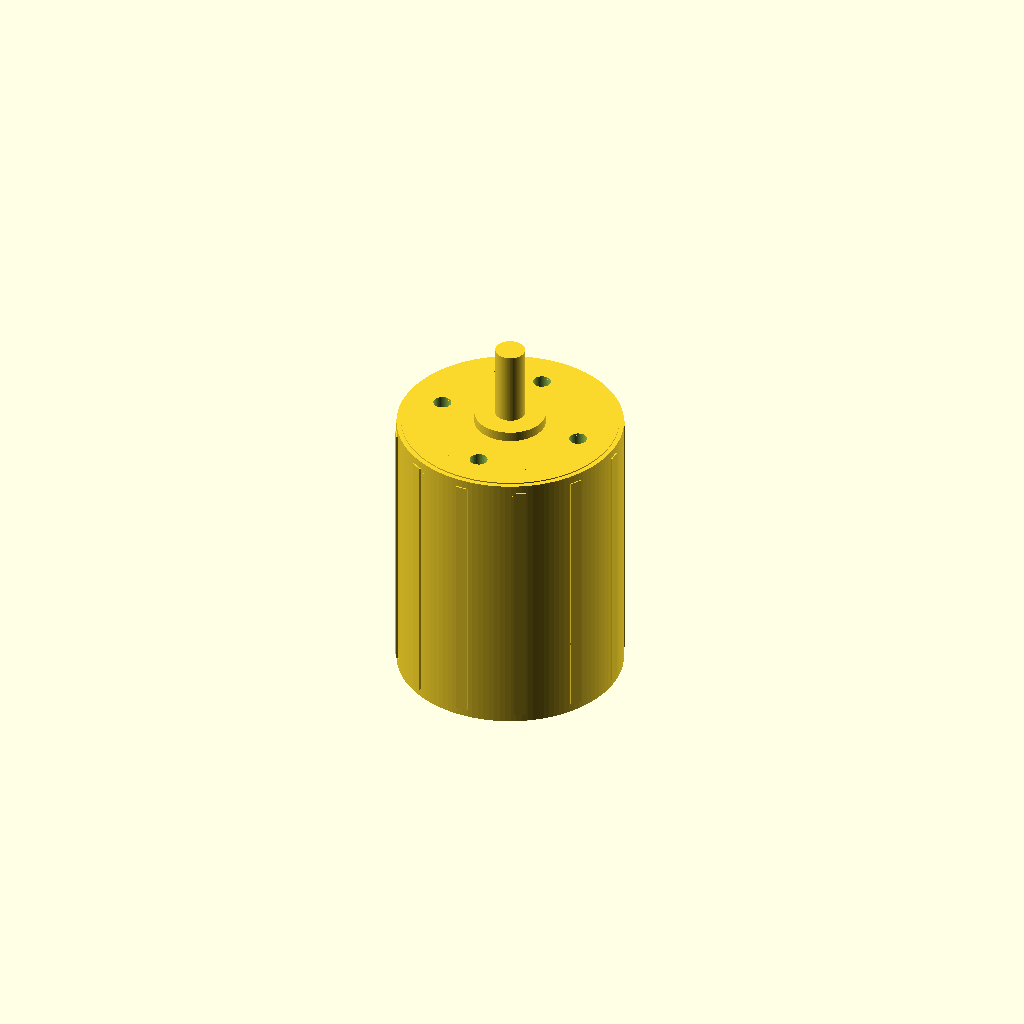
Cell 1: the model at its default parameters.
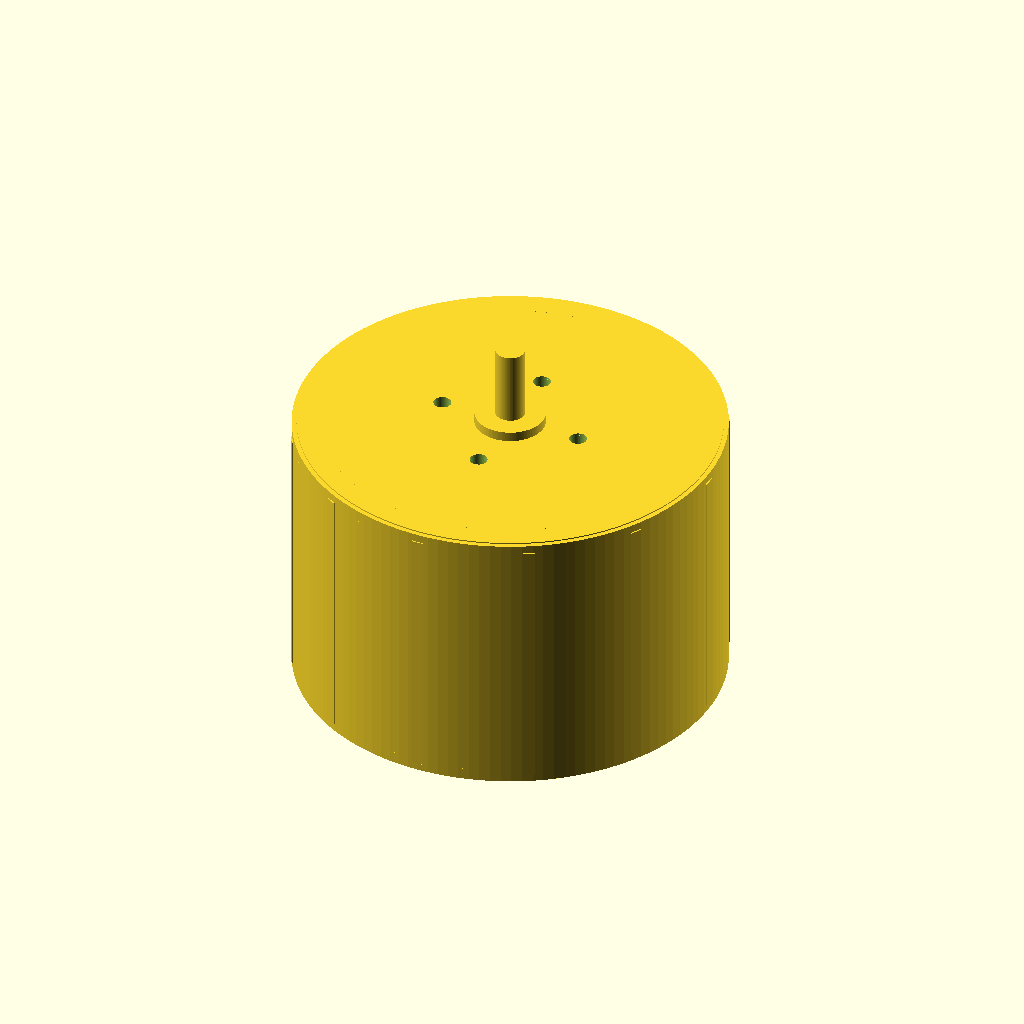
Cell 2: stator_diameter = 70 (everything else at default).
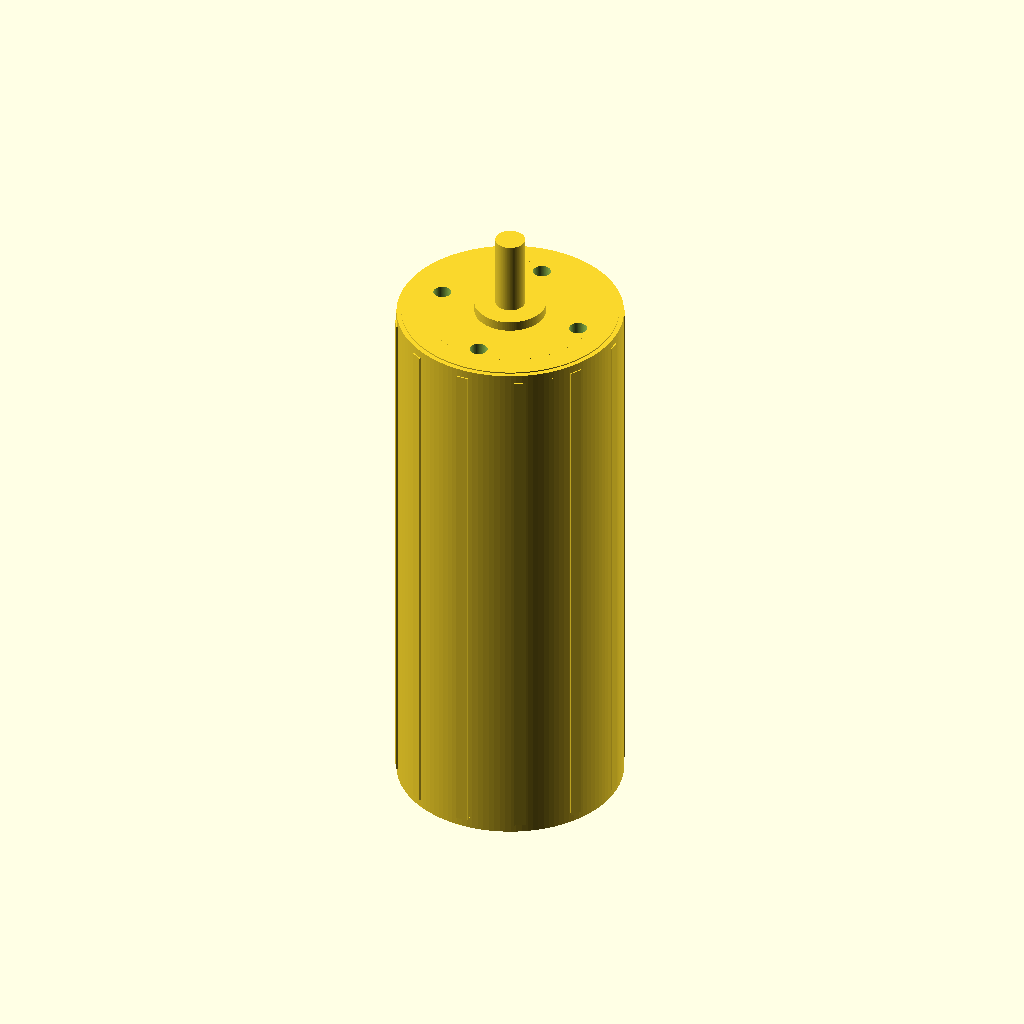
Cell 3: motor_height = 90 (everything else at default).
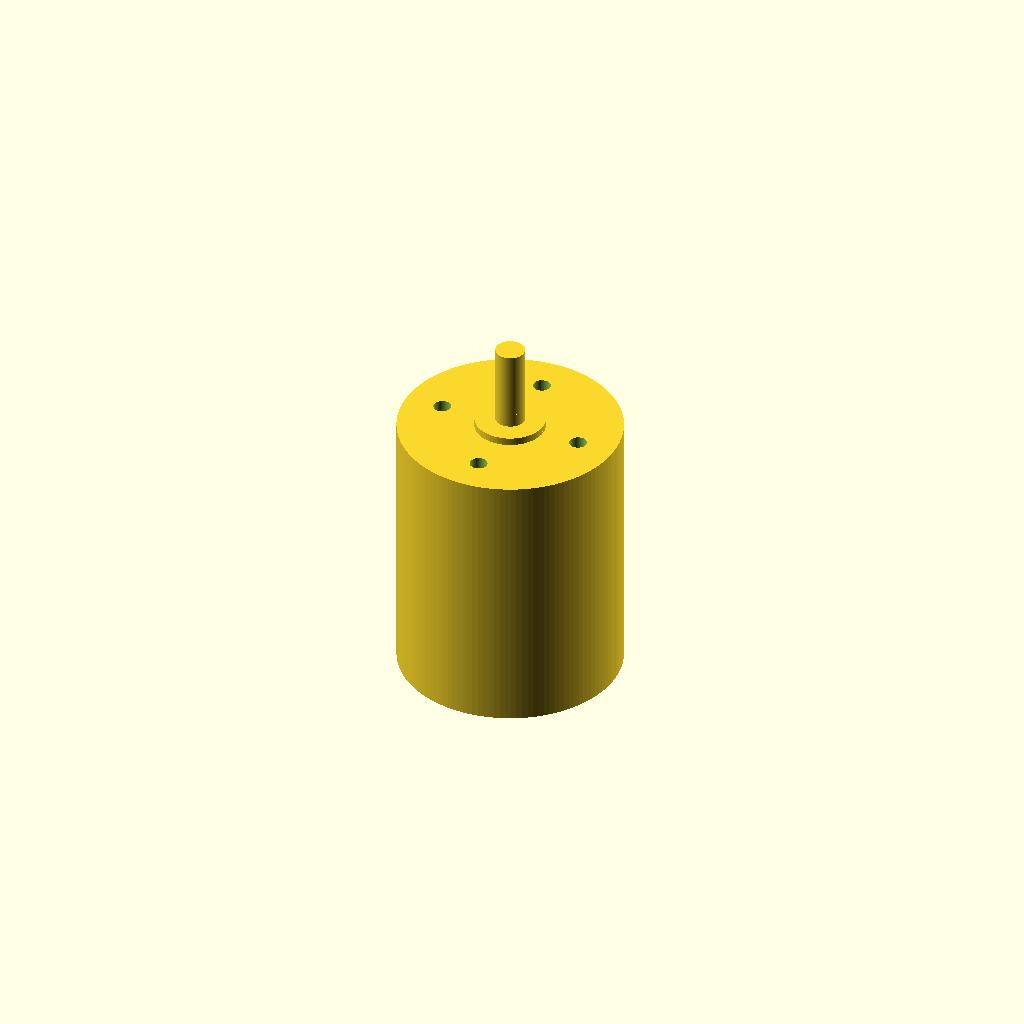
Cell 4: overlap = 1.2 (everything else at default).
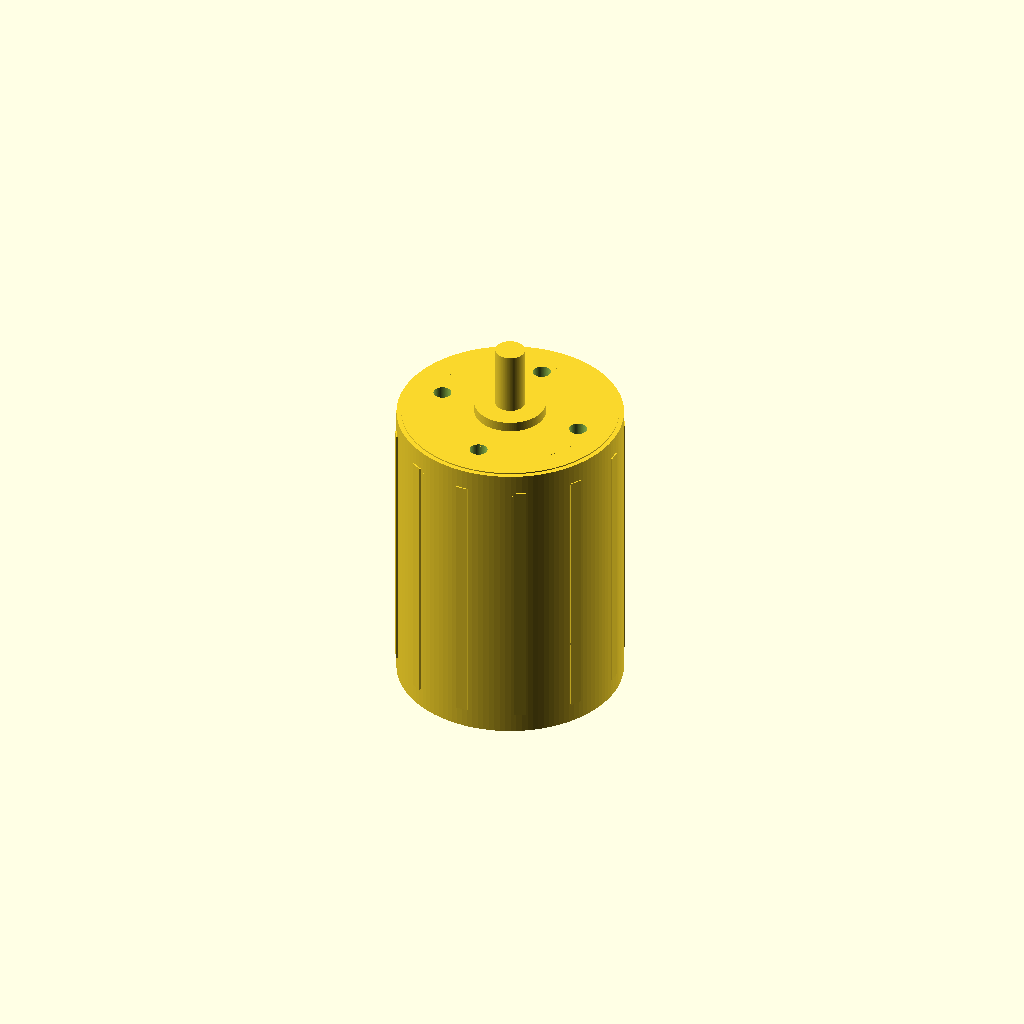
Cell 5: endbell_thickness = 4 (everything else at default).
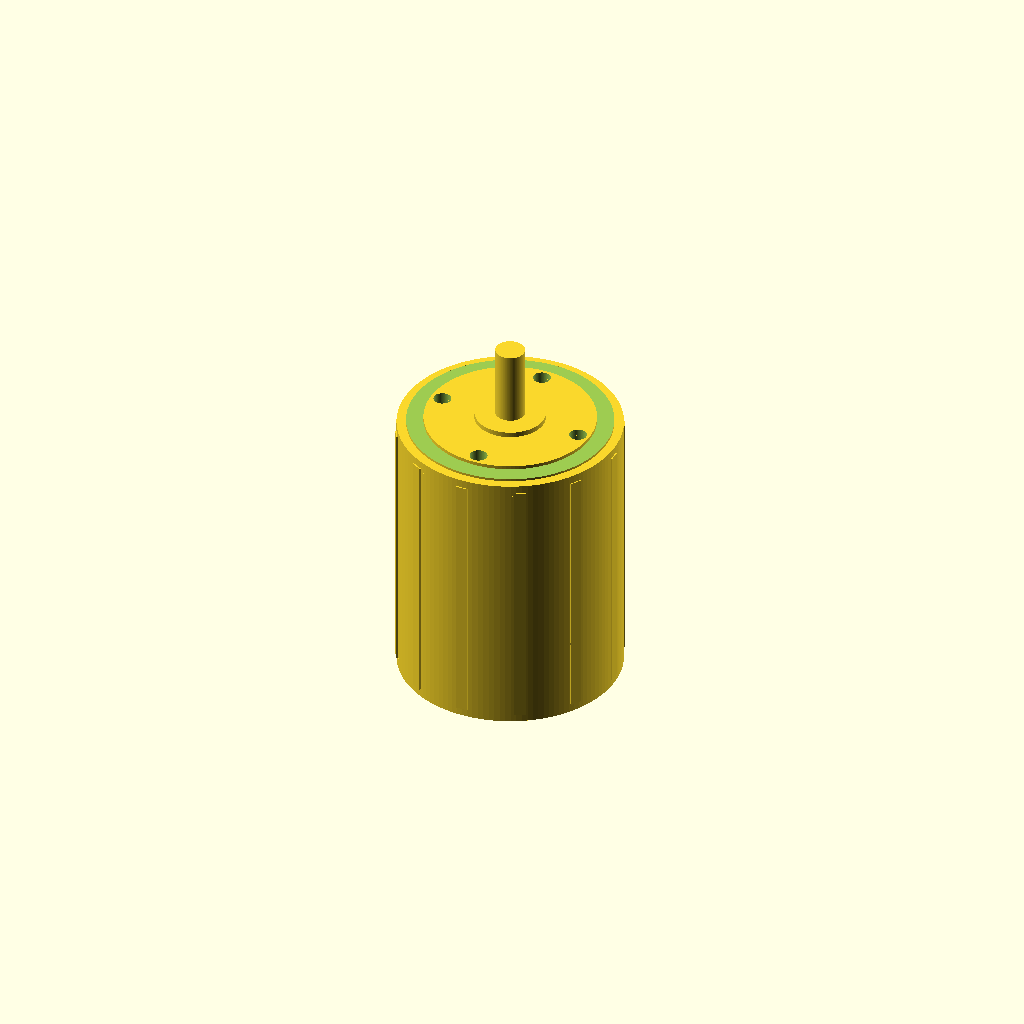
Cell 6 — endbell_lip set to 1.6, the other parameters unchanged.
All cells are drawn from one camera (rotation 55°, 0°, 25°, orthographic, colour scheme Cornfield), so only the parameter changes between them.
Source of the model, results/nopscadlib/ablations/no_json_ir/scad/bldc_motor__BLDC3548.scad:
$fn = 128;

// Brushless DC motor (single connected solid)
// Target: 35.0mm stator diameter, 45.0mm can length (main body height)

// -------------------- Parameters --------------------
stator_diameter = 35.0;     // requested stator OD
motor_height    = 45.0;     // requested can length

overlap = 0.6;              // overlap to guarantee watertight unions

// Outer can OD (slightly larger than stator)
can_diameter = stator_diameter + 3.0;   // 38mm OD typical for 35mm stator class

// Endbells
endbell_thickness = 2.0;
endbell_lip = 0.8;

// Shaft
shaft_diameter  = 5.0;
shaft_front_len = 16.0;
shaft_rear_len  = 6.0;

// Front boss
boss_diameter = 12.0;
boss_height   = 2.5;

// Mounting holes (front endbell)
mount_hole_diameter = 3.0;
mount_hole_bcd      = 25.0;
mount_hole_count    = 4;

// Wire exit (rear)
wire_exit_diameter = 4.0;
wire_exit_length   = 6.0;

// Outer ribs
rib_count = 12;
rib_depth = 0.8;
rib_width = 2.0;

// Internal BLDC hint geometry (kept as solid features so model remains ONE connected solid)
stator_stack_len = motor_height - 2*endbell_thickness; // inside can between endbells
stator_tooth_count = 12;
stator_ring_thickness = 2.2;  // radial thickness of stator back-iron ring
tooth_radial_len = 3.0;       // tooth protrusion inward from stator ring
tooth_tangential_w = 2.2;     // tooth width (tangential)
rotor_diameter = stator_diameter - 2*(stator_ring_thickness + tooth_radial_len) - 1.0; // clearance

// -------------------- Derived --------------------
can_r    = can_diameter/2;
stator_r = stator_diameter/2;

front_z =  motor_height/2;
rear_z  = -motor_height/2;

total_shaft_len = shaft_front_len + motor_height + shaft_rear_len;

// -------------------- Modules --------------------
module can_with_ribs() {
    union() {
        cylinder(d=can_diameter, h=motor_height, center=true);

        // Ribs protrude outward and overlap into can
        for (i = [0:rib_count-1]) {
            rotate([0,0,i*360/rib_count])
                translate([can_r + rib_depth/2 - overlap, 0, 0])
                    cube([rib_depth, rib_width, motor_height], center=true);
        }
    }
}

module endbell_front() {
    // Sits on front face, extends outward (+Z)
    translate([0,0, front_z - overlap])
        union() {
            cylinder(d=can_diameter, h=endbell_thickness, center=false);

            translate([0,0, endbell_thickness - overlap])
                cylinder(d=can_diameter - 2*endbell_lip, h=endbell_lip, center=false);

            translate([0,0, endbell_thickness - overlap])
                cylinder(d=boss_diameter, h=boss_height, center=false);
        }
}

module endbell_rear() {
    // Sits on rear face, extends outward (-Z)
    translate([0,0, rear_z - endbell_thickness + overlap])
        union() {
            cylinder(d=can_diameter, h=endbell_thickness, center=false);

            translate([0,0, -endbell_lip + overlap])
                cylinder(d=can_diameter - 2*endbell_lip, h=endbell_lip, center=false);
        }
}

module shaft() {
    // One continuous shaft through motor
    translate([0,0, (shaft_front_len - shaft_rear_len)/2])
        cylinder(d=shaft_diameter, h=total_shaft_len, center=true);
}

module wire_exit() {
    // Tangent to can, connected near rear endbell
    // Centerline placed so it intersects the can by 'overlap'
    y_center = can_r - wire_exit_diameter/2 + overlap;
    z_center = rear_z - endbell_thickness/2; // near rear endbell region
    translate([0, y_center, z_center])
        rotate([90,0,0])
            cylinder(d=wire_exit_diameter, h=wire_exit_length, center=true);
}

module mounting_holes() {
    // Through front endbell + boss
    hole_h = endbell_thickness + boss_height + 2*overlap;
    z0 = front_z + (endbell_thickness + boss_height)/2 - overlap;

    for (i = [0:mount_hole_count-1]) {
        rotate([0,0,i*360/mount_hole_count])
            translate([mount_hole_bcd/2, 0, z0])
                cylinder(d=mount_hole_diameter, h=hole_h, center=true);
    }
}

module internal_bldc_solid_hint() {
    // Solid internal stator ring + teeth + rotor cylinder.
    // This makes the stator diameter verifiable (outer of stator ring = stator_diameter).
    // Positioned inside the can between endbells, with slight overlap into endbells for connectivity.
    z_center = 0;
    h_stack  = stator_stack_len + 2*overlap;

    stator_ring_r_outer = stator_r;
    stator_ring_r_inner = stator_ring_r_outer - stator_ring_thickness;

    tooth_r_outer = stator_ring_r_inner;                 // tooth starts at inner edge of ring
    tooth_r_inner = tooth_r_outer - tooth_radial_len;    // tooth extends inward

    union() {
        // Stator back-iron ring (solid)
        translate([0,0,z_center])
            difference() {
                cylinder(r=stator_ring_r_outer, h=h_stack, center=true);
                cylinder(r=stator_ring_r_inner, h=h_stack + 2*overlap, center=true);
            }

        // Stator teeth (solid blocks) - connected to ring
        for (i = [0:stator_tooth_count-1]) {
            rotate([0,0,i*360/stator_tooth_count])
                translate([(tooth_r_outer + tooth_r_inner)/2, 0, z_center])
                    cube([tooth_r_outer - tooth_r_inner, tooth_tangential_w, h_stack], center=true);
        }

        // Rotor (solid cylinder) - connected to shaft
        // Ensure rotor is not larger than available inner diameter
        rotor_d = max(shaft_diameter + 2.0, rotor_diameter);
        translate([0,0,z_center])
            cylinder(d=rotor_d, h=h_stack, center=true);
    }
}

module front_stator_groove_detail() {
    // Shallow groove on front face to suggest boundary (subtractive)
    groove_d_outer = stator_diameter + 2.0;
    groove_d_inner = stator_diameter - 6.0;
    groove_depth   = 0.8;

    translate([0,0, front_z + endbell_thickness - groove_depth + overlap])
        difference() {
            cylinder(d=groove_d_outer, h=groove_depth, center=false);
            translate([0,0,-overlap])
                cylinder(d=groove_d_inner, h=groove_depth + 2*overlap, center=false);
        }
}

// -------------------- Assembly --------------------
module bldc_motor() {
    difference() {
        union() {
            can_with_ribs();
            endbell_front();
            endbell_rear();
            shaft();
            wire_exit();

            // Internal BLDC features as solid geometry (keeps one connected solid)
            internal_bldc_solid_hint();
        }

        // Subtractive details
        mounting_holes();
        front_stator_groove_detail();
    }
}

bldc_motor();
Parameter table extracted from the source (name, type, default, range or options):
stator_diameter: number, default 35
motor_height: number, default 45
overlap: number, default 0.6
endbell_thickness: number, default 2
endbell_lip: number, default 0.8
shaft_diameter: number, default 5
shaft_front_len: number, default 16
shaft_rear_len: number, default 6
boss_diameter: number, default 12
boss_height: number, default 2.5
mount_hole_diameter: number, default 3
mount_hole_bcd: number, default 25
mount_hole_count: number, default 4
wire_exit_diameter: number, default 4
wire_exit_length: number, default 6
rib_count: number, default 12
rib_depth: number, default 0.8
rib_width: number, default 2
stator_tooth_count: number, default 12
stator_ring_thickness: number, default 2.2
tooth_radial_len: number, default 3
tooth_tangential_w: number, default 2.2
